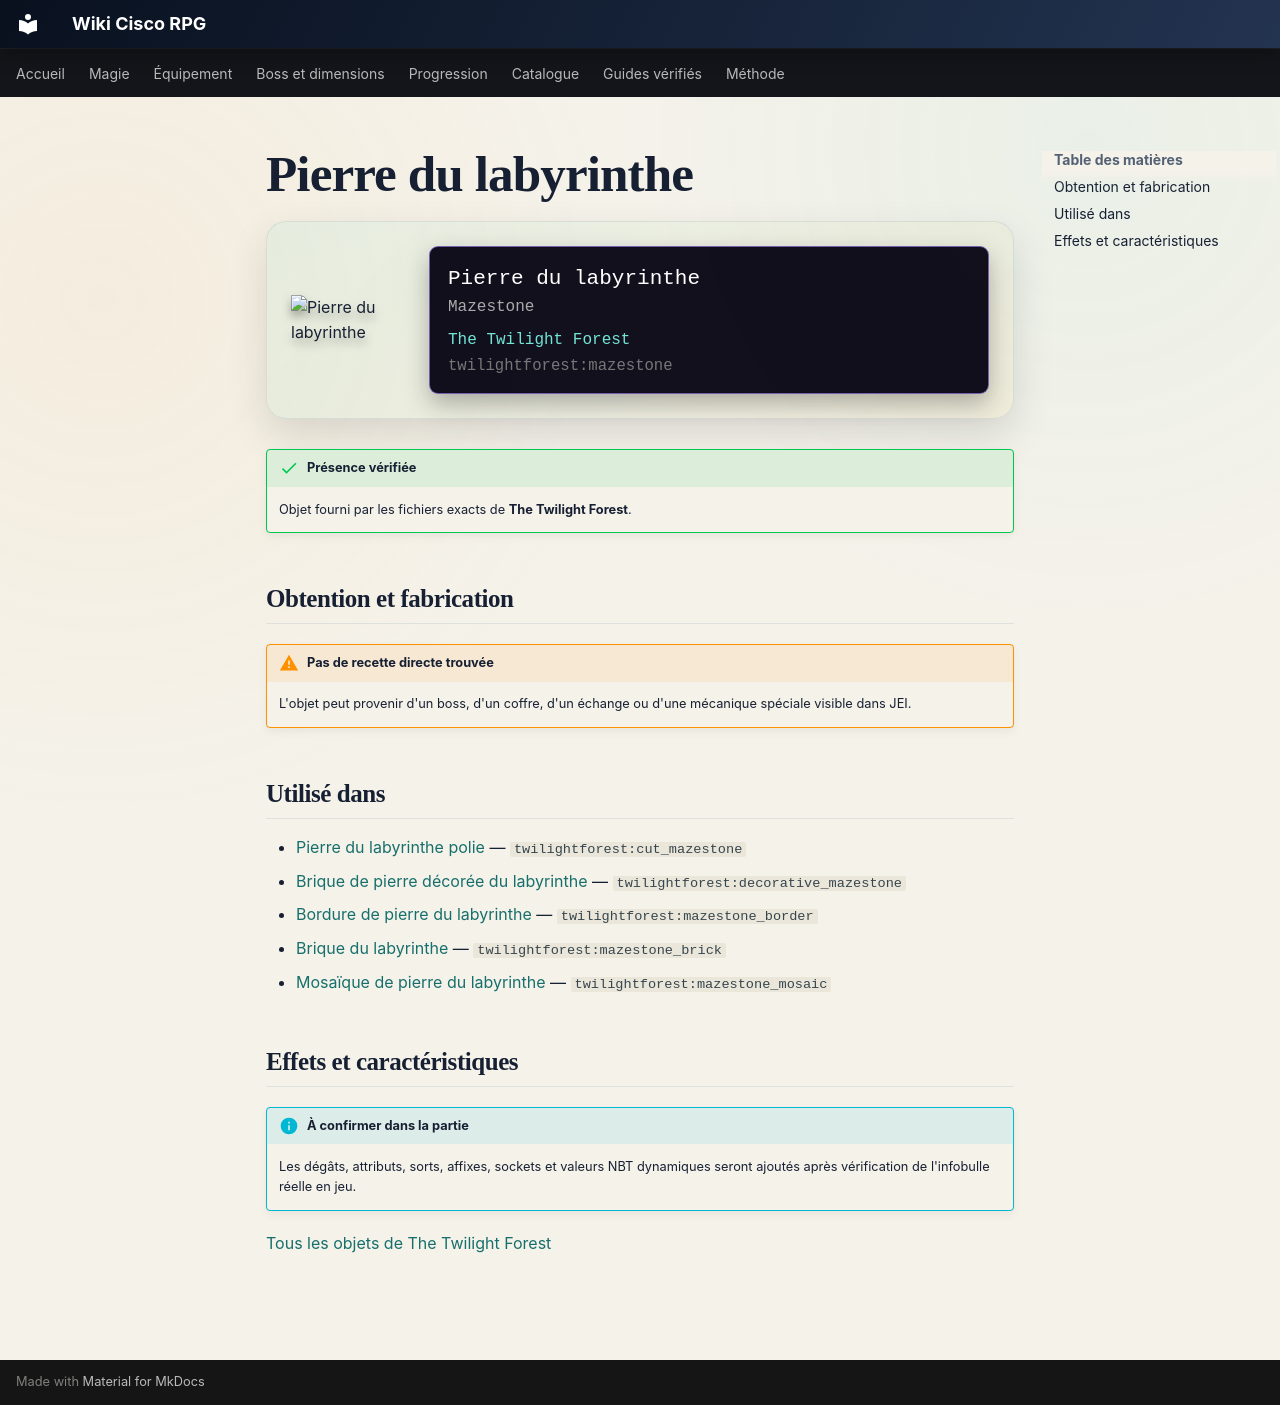

repository: Kloups-Dev/wiki-cisco-rpg · page: catalogue/objets/twilightforest/mazestone/index.html · generator: mkdocs

# Pierre du labyrinthe

<div class="mc-item-showcase">
<img class="mc-item-icon" src="../../../../assets/generated/items/twilightforest/mazestone.png" alt="Pierre du labyrinthe">
<div class="mc-tooltip-card">
<div class="mc-tooltip-card__name">Pierre du labyrinthe</div>
<div class="mc-tooltip-card__alias">Mazestone</div>
<div class="mc-tooltip-card__mod">The Twilight Forest</div>
<div class="mc-tooltip-card__id">twilightforest:mazestone</div>
</div>
</div>

!!! success "Présence vérifiée"
    Objet fourni par les fichiers exacts de **The Twilight Forest**.

## Obtention et fabrication

!!! warning "Pas de recette directe trouvée"
    L'objet peut provenir d'un boss, d'un coffre, d'un échange ou d'une mécanique spéciale visible dans JEI.

## Utilisé dans

- [Pierre du labyrinthe polie](../../../catalogue/objets/twilightforest/cut_mazestone.md) — <code>twilightforest:cut_mazestone</code>
- [Brique de pierre décorée du labyrinthe](../../../catalogue/objets/twilightforest/decorative_mazestone.md) — <code>twilightforest:decorative_mazestone</code>
- [Bordure de pierre du labyrinthe](../../../catalogue/objets/twilightforest/mazestone_border.md) — <code>twilightforest:mazestone_border</code>
- [Brique du labyrinthe](../../../catalogue/objets/twilightforest/mazestone_brick.md) — <code>twilightforest:mazestone_brick</code>
- [Mosaïque de pierre du labyrinthe](../../../catalogue/objets/twilightforest/mazestone_mosaic.md) — <code>twilightforest:mazestone_mosaic</code>

## Effets et caractéristiques

!!! info "À confirmer dans la partie"
    Les dégâts, attributs, sorts, affixes, sockets et valeurs NBT dynamiques seront ajoutés après vérification de l'infobulle réelle en jeu.

[Tous les objets de The Twilight Forest](../../../contenu/twilight-forest.md)
